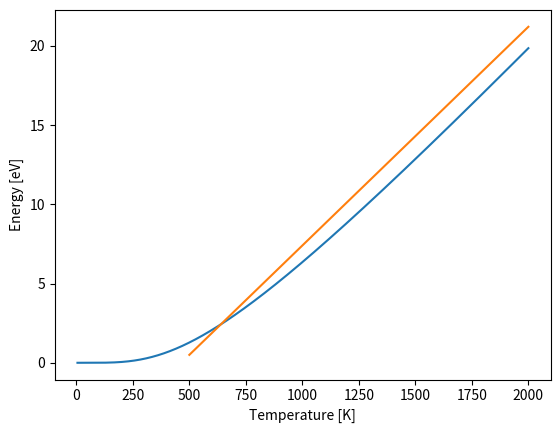

Write the Python code that produced this figure.
import numpy
import matplotlib.pyplot

cm2eV = (1.23984193*1e-4)
k_B = 8.617333262145e-5                         # eV/K
nu = numpy.array([610, 1667, 
                627, 865, 1410, 
                591, 784, 919, 1483, 
                491, 579, 856, 1235, 1404, 1650, 
                263, 447, 771, 924, 1261, 1407, 1596, 1722,
                972, 
                577, 719, 1353, 1628, 
                348, 776, 1134, 1314, 1687, 
                362, 750, 914, 1110, 1436, 1587, 
                403, 546, 706, 822, 1344, 1467, 1709])    # cm-1

nu = numpy.where(nu > 900, nu - 170, nu)

degeneracy = numpy.array([1, 2,
                1, 2, 3,
                1*2, 2*2, 2*3, 2*4,
                1, 2, 3, 4, 5, 6,
                1, 2, 3, 4, 5, 6, 7, 8,
                1,
                1, 2, 3, 4,
                1*1, 2*2, 2*3, 2*4, 2*5,
                1, 2, 3, 4, 5, 6,
                1, 2, 3, 4, 5, 6, 7])

print('Num degeneracy = ', numpy.sum(degeneracy))
print('Len nu = ', len(nu))

print(sorted(nu))

energy = cm2eV*nu                                     # eV
temperature = numpy.linspace(5.0, 2000.0, int(1e5))

def expected_energy(temperature):
    exponential_factors = numpy.exp(energy/(k_B*temperature))
    return numpy.sum(numpy.multiply(degeneracy, numpy.divide(energy, exponential_factors - 1.0)))

linear_energy = lambda T: 7.4 + 0.0138*(T - 1000)

expected_energy_vectorized = numpy.vectorize(expected_energy)

fig, ax = matplotlib.pyplot.subplots()

ax.plot(temperature, expected_energy_vectorized(temperature))
ax.plot(temperature[temperature > 500], linear_energy(temperature[temperature > 500]))

matplotlib.pyplot.xlabel('Temperature [K]')
matplotlib.pyplot.ylabel('Energy [eV]')

matplotlib.pyplot.show()

def heat_capacity(temperature):
    boltzmann_factors = numpy.exp(-energy/(k_B*temperature))
    partition_function = numpy.sum(boltzmann_factors)
